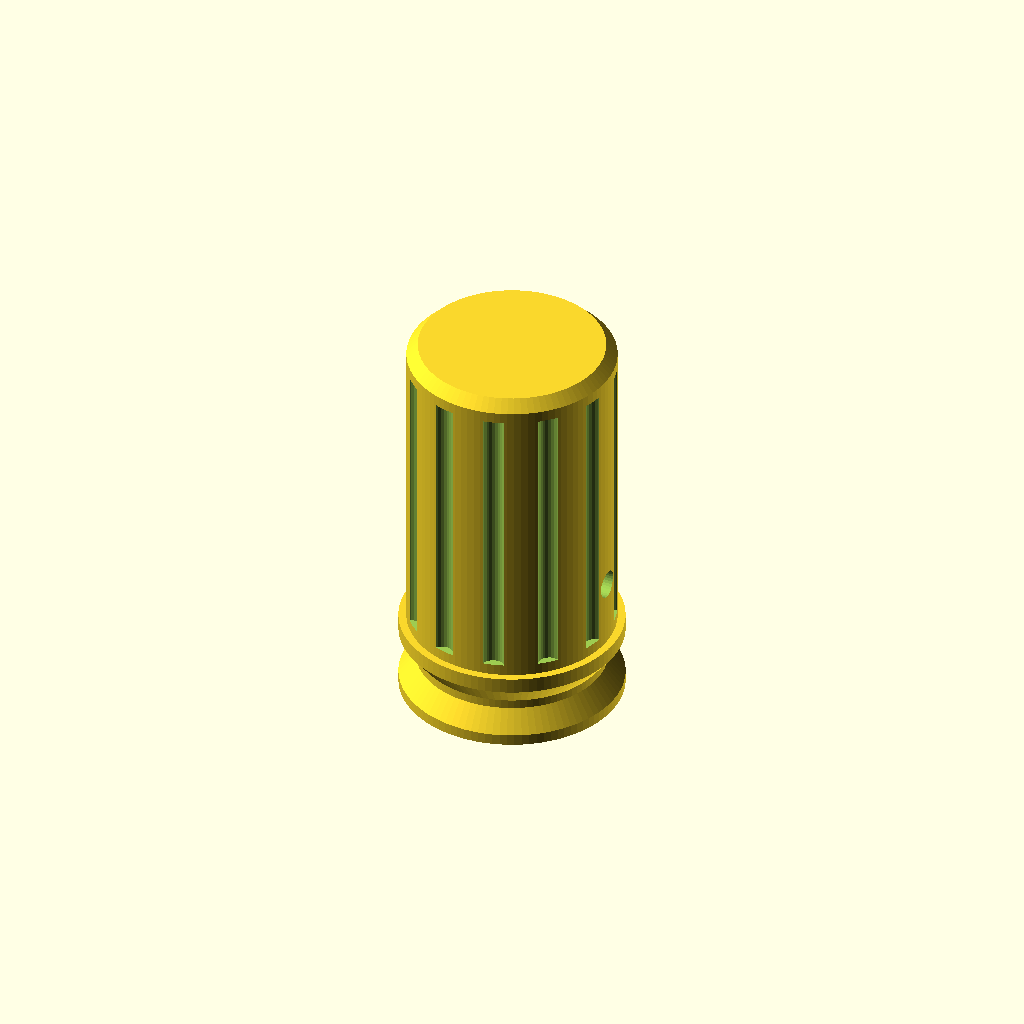
Cell 1 — every parameter at its default value.
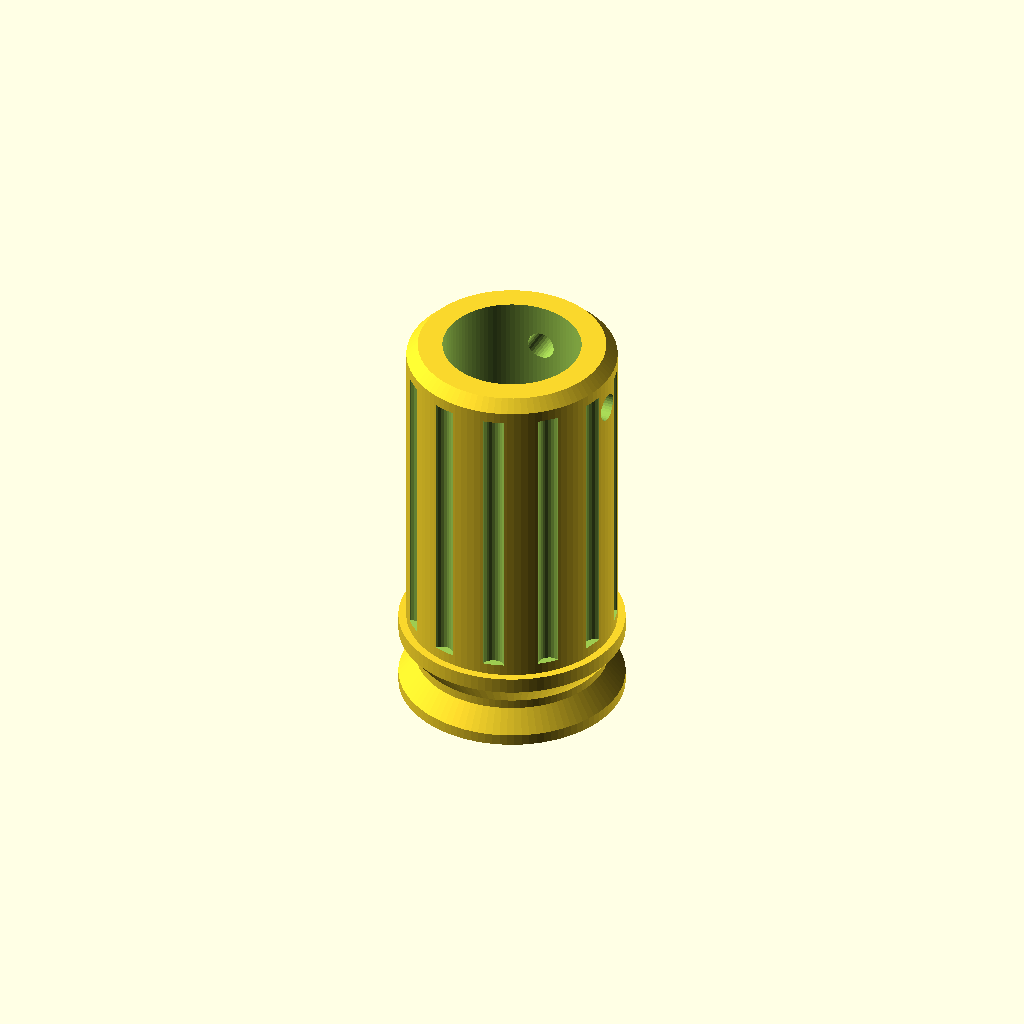
Cell 2: shaft_len = 38 (everything else at default).
One fixed orthographic camera (rotation 55°, 0°, 25°; colour scheme Cornfield) for every cell.
The OpenSCAD source (hardware/focuser/focus_hub.scad):
// フォーカス軸用「ベルト溝付きノブ」(ハブ) 初版。2026-11-22
// 単位 mm。z=0 が開口端 (後部セル側)、+z が先端。
//
// 実測 (ユーザー):
//   軸: 真鍮、段付き。セル側の細い部分 Ø9.4 長 9、先端側の太い部分 Ø12 長 10、全長 19。D カットなし。
//   元のノブ: スリーブ外径 17.5 / 内径 12、M3 止めネジ 2 本、グリップ径 18.6、全長 約 37 (写真からの概算)。
//   軸の表面から接眼部リングまで 6 mm -> 軸中心から 12 mm。
// 未確認: 元のノブがセル面のどこまで寄っていたか (CELL_GAP は仮)、O リングの線径、レンダリング確認。
//
// 使い方: OpenSCAD で開き、F6 → STL を書き出す。最初は壁を 4 周、充填 40% 以上で試し刷りして、
//         12 mm 軸への入り具合 (BORE_D) と止めネジの効きを見る。きつければ BORE_D を上げる。

$fn = 96;

// ---- 軸 (実測) ----
shaft_thick_d   = 12.0;
shaft_len       = 19.0;   // セル面から先端まで
shaft_thick_len = 10.0;
ring_gap        = 6.0;    // 軸の表面からリングまで
ring_r          = shaft_thick_d/2 + ring_gap;   // 軸中心からリングまで = 12

// ---- ハブ ----
cell_gap    = 1.0;        // 開口端とセル面の隙間 (仮)
bore_d      = 12.25;      // 12 mm 軸 + FDM の余裕
bore_depth  = shaft_len - cell_gap + 0.6;       // 先端に 0.6 の逃げ
length      = 36.0;       // 元のノブの全長 ≒ 37 に合わせる
grip_r      = 18.6/2;
flange_r    = 20.0/2;     // ノブ (Ø18.6) より大きい。リング (軸中心から 12) との隙間 2 mm が上限 (ユーザー決定 Ø21 以内)
root_r      = 8.5;        // V 溝の底 Ø17。底の肉厚 = 8.5 - 6.125 = 2.4
g0 = 1.0;  g1 = 5.6;      // 溝の幅 (フランジの内側)
root_w      = 0.8;
flange2_end = 7.0;
oring_cs    = 1.5;        // O リング線径 (想定)。モーター側の小プーリーで曲げやすい細さ。中心円は約 Ø18.3

// ---- 止めネジ M3 ----
screw_z      = (shaft_len - shaft_thick_len/2) - cell_gap;   // 太い部分の中央
screw_angles = [0, 90];
pilot_d      = 2.5;       // M3 の下穴。ネジが自分でネジ山を切る

// ---- グリップの溝 ----
flutes  = 12;
flute_d = 2.0;
flute_z0 = 8.0;

// 回転しても軸中心から ring_r - 1.5 mm 以内に収まること
assert(max(flange_r, grip_r, root_r + oring_cs) < ring_r - 1.5, "リングに近すぎる");

mid = (g0 + g1)/2;
pts = [
  [0, 0], [flange_r, 0], [flange_r, g0],
  [root_r, mid - root_w/2], [root_r, mid + root_w/2],
  [flange_r, g1], [flange_r, flange2_end],
  [grip_r, flange2_end], [grip_r, length - 1],
  [grip_r - 1, length], [0, length]
];

difference() {
  rotate_extrude() polygon(pts);
  // 軸穴
  translate([0, 0, -0.1]) cylinder(d = bore_d, h = bore_depth + 0.1);
  // 止めネジの下穴
  for (a = screw_angles)
    rotate([0, 0, a]) translate([0, 0, screw_z]) rotate([0, 90, 0])
      cylinder(d = pilot_d, h = grip_r + 1, $fn = 32);
  // グリップの浅い溝 (止めネジの角度を避けて 15° ずらす)
  for (i = [0 : flutes - 1])
    rotate([0, 0, 360/flutes*i + 15]) translate([grip_r + 0.3, 0, flute_z0])
      cylinder(d = flute_d, h = length - 2 - flute_z0, $fn = 24);
}

echo(str("ベルト込みの最大半径 ", max(flange_r, root_r + oring_cs),
         " mm, リングとの隙間 ", ring_r - max(flange_r, root_r + oring_cs), " mm"));
Customizer parameters (derived from the source; name, type, default, range or options):
shaft_thick_d: number, default 12
shaft_len: number, default 19
shaft_thick_len: number, default 10
ring_gap: number, default 6
cell_gap: number, default 1
bore_d: number, default 12.25
length: number, default 36
root_r: number, default 8.5
root_w: number, default 0.8
flange2_end: number, default 7
oring_cs: number, default 1.5
screw_angles: vector, default [0, 90]
pilot_d: number, default 2.5
flutes: number, default 12
flute_d: number, default 2
flute_z0: number, default 8
